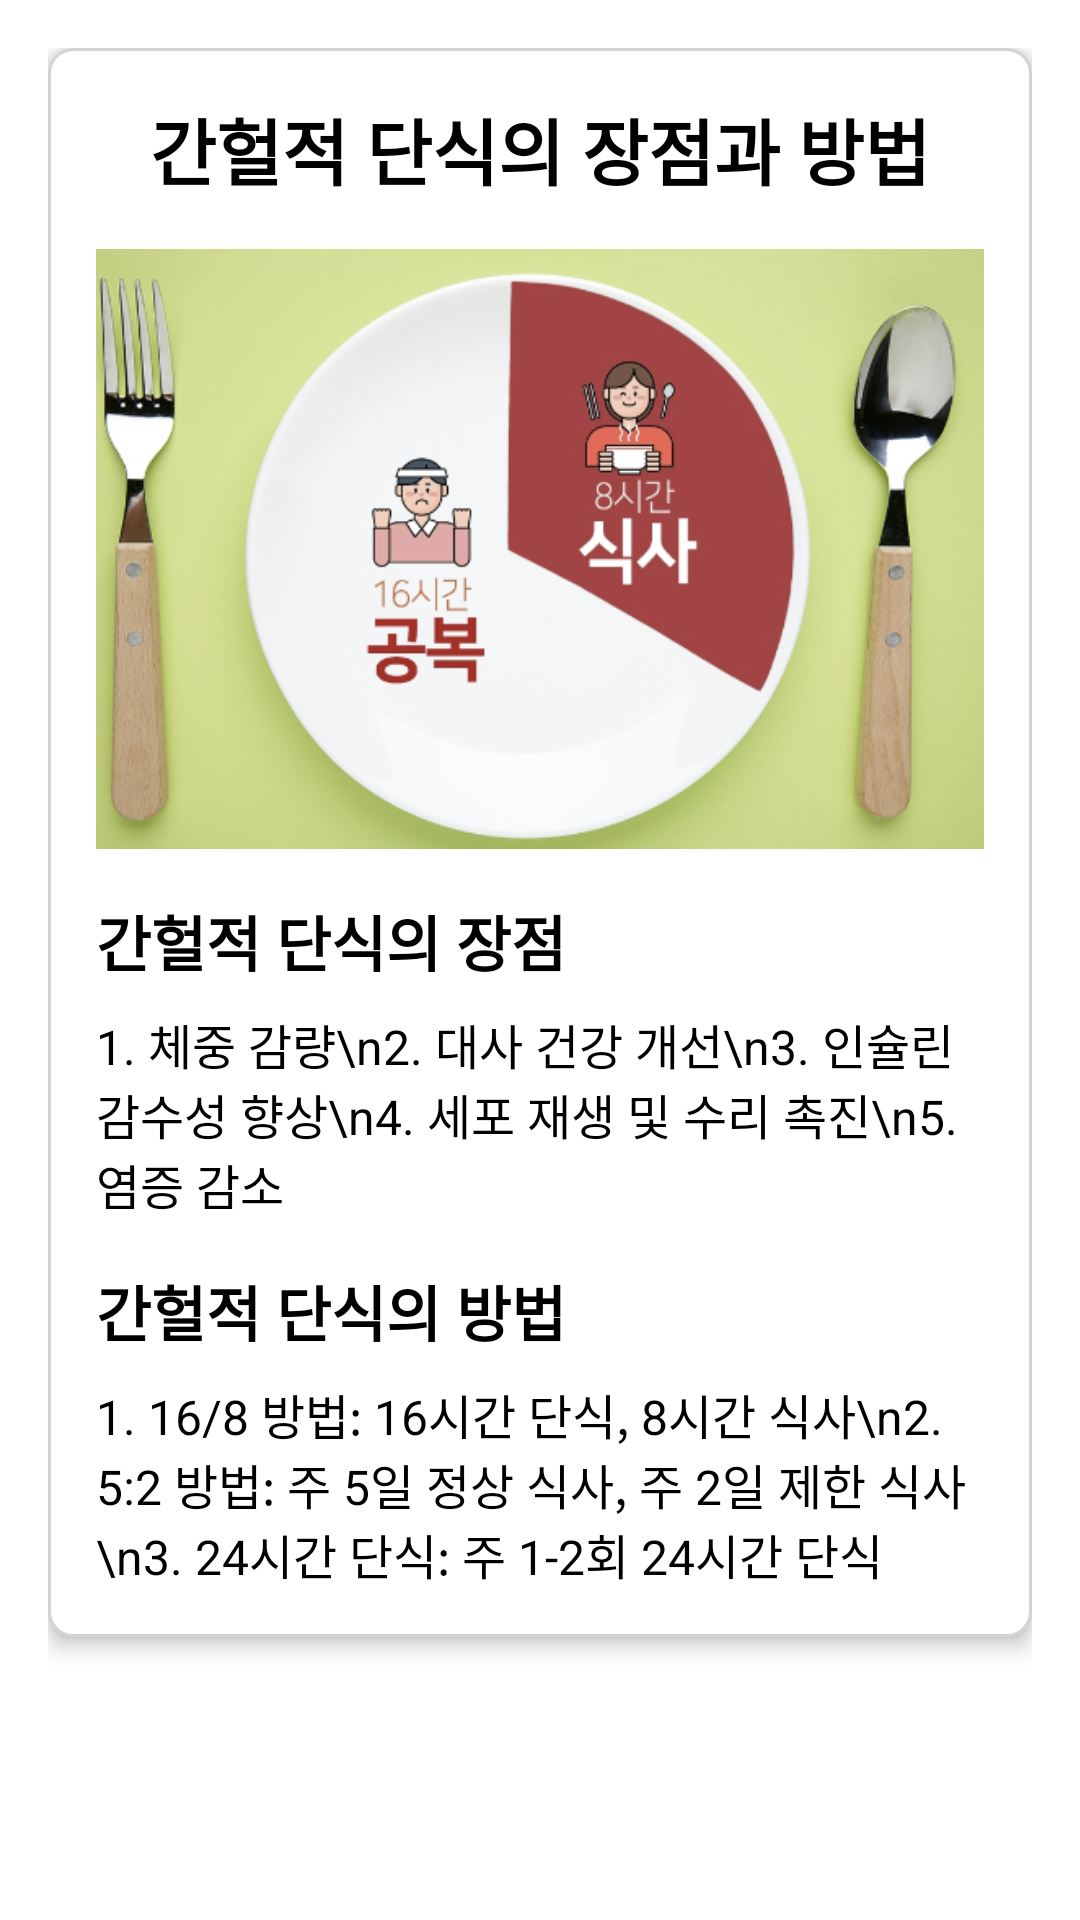

Layout XML and referenced resources for this Android screen:
<!-- AndroidManifest.xml: application theme Theme.MC_Project -->
<!-- res/layout/fragment_intermittent_fasting.xml -->
<?xml version="1.0" encoding="utf-8"?>
<ScrollView xmlns:android="http://schemas.android.com/apk/res/android"
    android:layout_width="match_parent"
    android:layout_height="match_parent"
    android:padding="16dp"
    android:background="@color/white">

    <LinearLayout
        android:layout_width="match_parent"
        android:layout_height="wrap_content"
        android:orientation="vertical"
        android:padding="16dp"
        android:background="@drawable/background_card"
        android:elevation="4dp"
        android:paddingBottom="24dp">

        <TextView
            android:id="@+id/titleTextView"
            android:layout_width="wrap_content"
            android:layout_height="wrap_content"
            android:text="간헐적 단식의 장점과 방법"
            android:textSize="24sp"
            android:textStyle="bold"
            android:textColor="@color/black"
            android:layout_gravity="center_horizontal"
            android:paddingBottom="16dp" />

        <ImageView
            android:layout_width="match_parent"
            android:layout_height="200dp"
            android:src="@drawable/ic_fasting"
            android:scaleType="centerCrop"
            android:layout_marginBottom="16dp" />

        <TextView
            android:id="@+id/advantagesTitle"
            android:layout_width="wrap_content"
            android:layout_height="wrap_content"
            android:text="간헐적 단식의 장점"
            android:textSize="20sp"
            android:textStyle="bold"
            android:textColor="@color/black"
            android:paddingBottom="8dp" />

        <TextView
            android:id="@+id/advantagesContent"
            android:layout_width="wrap_content"
            android:layout_height="wrap_content"
            android:text="1. 체중 감량\n2. 대사 건강 개선\n3. 인슐린 감수성 향상\n4. 세포 재생 및 수리 촉진\n5. 염증 감소"
            android:textSize="16sp"
            android:textColor="@color/black"
            android:paddingBottom="16dp" />

        <TextView
            android:id="@+id/methodsTitle"
            android:layout_width="wrap_content"
            android:layout_height="wrap_content"
            android:text="간헐적 단식의 방법"
            android:textSize="20sp"
            android:textStyle="bold"
            android:textColor="@color/black"
            android:paddingBottom="8dp" />

        <TextView
            android:id="@+id/methodsContent"
            android:layout_width="wrap_content"
            android:layout_height="wrap_content"
            android:text="1. 16/8 방법: 16시간 단식, 8시간 식사\n2. 5:2 방법: 주 5일 정상 식사, 주 2일 제한 식사\n3. 24시간 단식: 주 1-2회 24시간 단식"
            android:textSize="16sp"
            android:textColor="@color/black" />

    </LinearLayout>

</ScrollView>
<!-- resources referenced by this layout -->
<resources>
  <color name="black">#FF000000</color>
  <color name="white">#FFFFFFFF</color>
  <!-- drawable background_card (drawable) -->
  <?xml version="1.0" encoding="utf-8"?>
  <shape xmlns:android="http://schemas.android.com/apk/res/android">
      <solid android:color="@color/white"/>
      <corners android:radius="8dp"/>
      <padding android:left="16dp"
          android:top="16dp"
          android:right="16dp"
          android:bottom="16dp"/>
      <stroke android:width="1dp" android:color="@color/light_gray"/>
  </shape>
  <!-- drawable ic_fasting: png bitmap (drawable, 231070 bytes) -->
  <style name="Theme.MC_Project" parent="Base.Theme.MC_Project" />
  <color name="light_gray">#D3D3D3</color>
  <style name="Base.Theme.MC_Project" parent="Theme.Material3.DayNight">
          
          
          <item name="colorPrimary">@color/colorPrimary</item>
  
  
  
      </style>
  <color name="colorPrimary">#FF80CBC4</color>
</resources>
